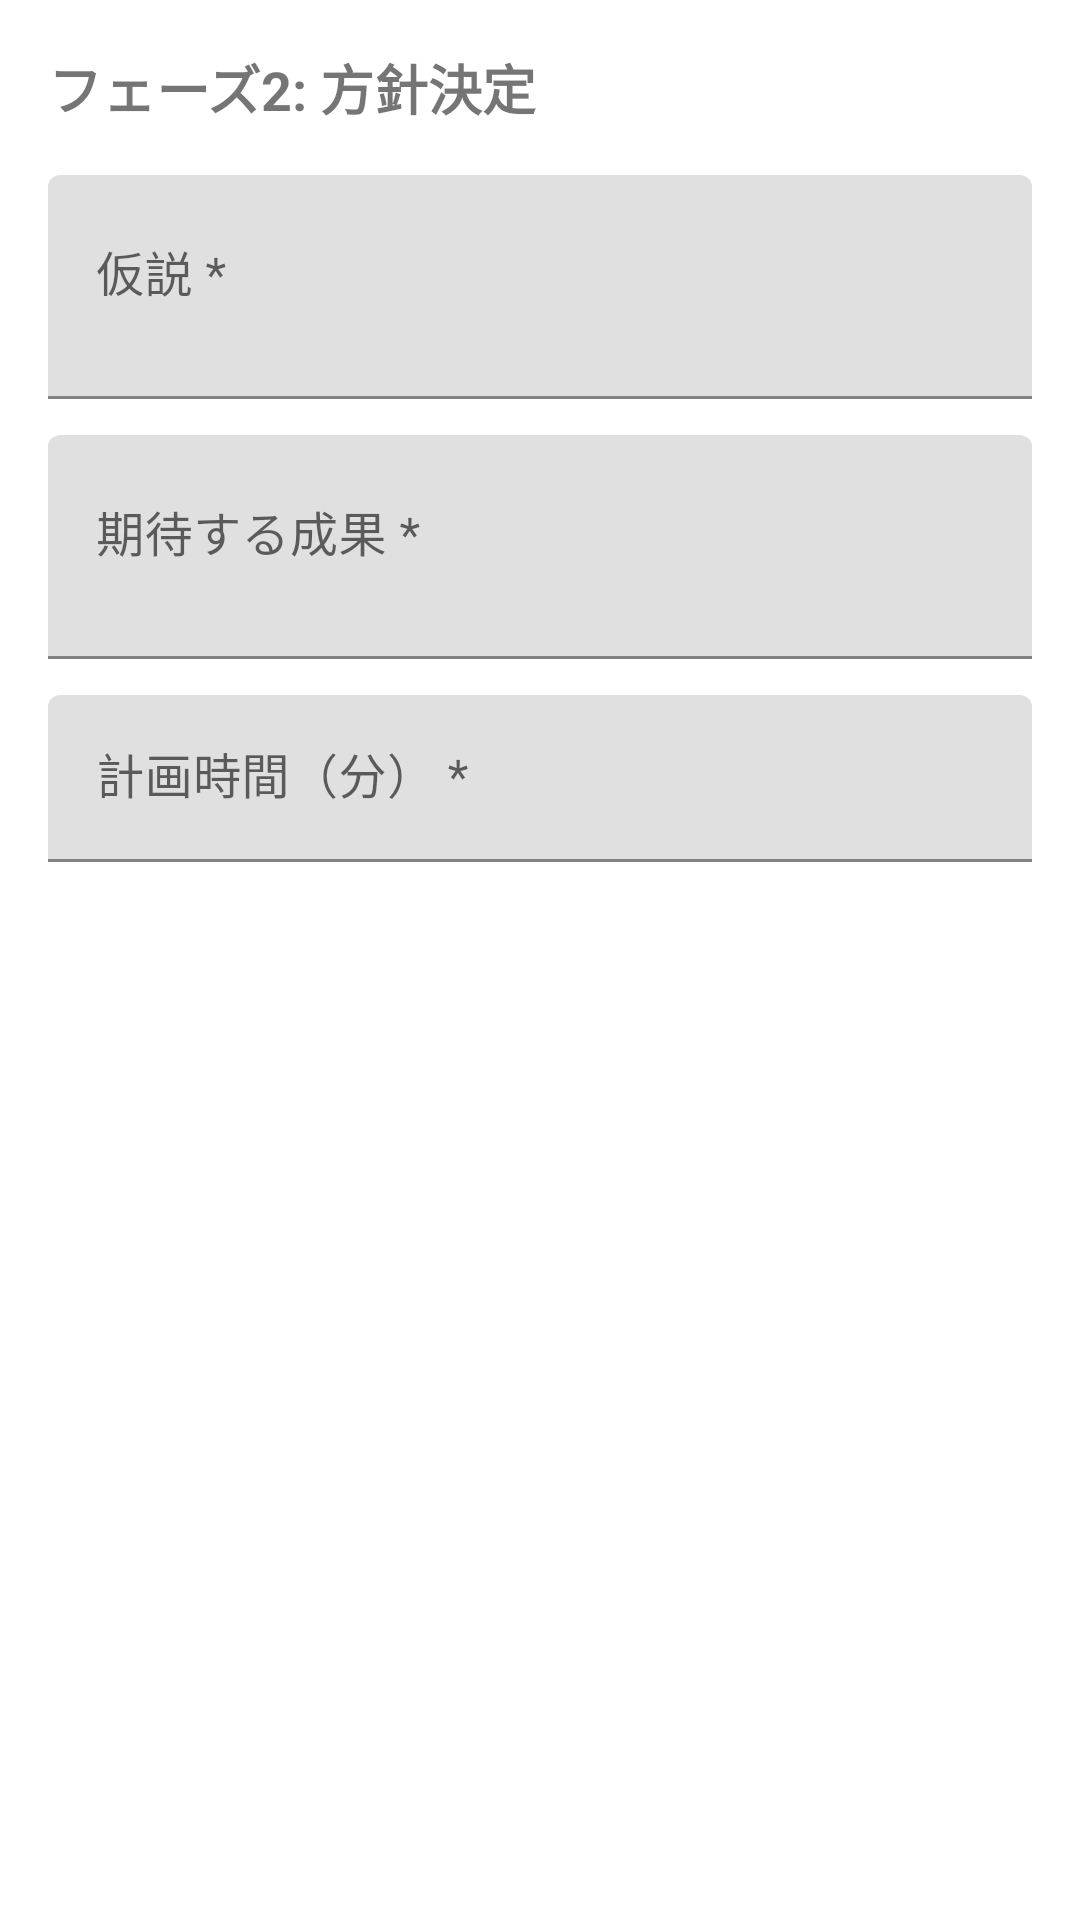

The Android layout XML behind this screen, and the referenced resources:
<!-- AndroidManifest.xml: application theme Theme.RecEmotion -->
<!-- res/layout/fragment_step_strategy.xml -->
<?xml version="1.0" encoding="utf-8"?>
<ScrollView
    xmlns:android="http://schemas.android.com/apk/res/android"
    android:layout_width="match_parent"
    android:layout_height="match_parent">

    <LinearLayout
        android:layout_width="match_parent"
        android:layout_height="wrap_content"
        android:orientation="vertical"
        android:padding="16dp">

        <TextView
            android:layout_width="match_parent"
            android:layout_height="wrap_content"
            android:text="フェーズ2: 方針決定"
            android:textSize="18sp"
            android:textStyle="bold"
            android:layout_marginBottom="16dp" />

        <com.google.android.material.textfield.TextInputLayout
            android:layout_width="match_parent"
            android:layout_height="wrap_content"
            android:hint="仮説 *"
            android:layout_marginBottom="12dp">
            <com.google.android.material.textfield.TextInputEditText
                android:id="@+id/editHypothesis"
                android:layout_width="match_parent"
                android:layout_height="wrap_content"
                android:minLines="2"
                android:gravity="top|start" />
        </com.google.android.material.textfield.TextInputLayout>

        <com.google.android.material.textfield.TextInputLayout
            android:layout_width="match_parent"
            android:layout_height="wrap_content"
            android:hint="期待する成果 *"
            android:layout_marginBottom="12dp">
            <com.google.android.material.textfield.TextInputEditText
                android:id="@+id/editExpectedOutcome"
                android:layout_width="match_parent"
                android:layout_height="wrap_content"
                android:minLines="2"
                android:gravity="top|start" />
        </com.google.android.material.textfield.TextInputLayout>

        <com.google.android.material.textfield.TextInputLayout
            android:layout_width="match_parent"
            android:layout_height="wrap_content"
            android:hint="計画時間（分） *"
            android:layout_marginBottom="12dp">
            <com.google.android.material.textfield.TextInputEditText
                android:id="@+id/editPlannedMinutes"
                android:layout_width="match_parent"
                android:layout_height="wrap_content"
                android:inputType="number" />
        </com.google.android.material.textfield.TextInputLayout>

    </LinearLayout>

</ScrollView>
<!-- resources referenced by this layout -->
<resources>
  <style name="Theme.RecEmotion" parent="Theme.MaterialComponents.DayNight.DarkActionBar">
          
          <item name="colorPrimary">@color/purple_500</item>
          <item name="colorPrimaryVariant">@color/purple_700</item>
          <item name="colorOnPrimary">@color/white</item>
          
          <item name="colorSecondary">@color/teal_200</item>
          <item name="colorSecondaryVariant">@color/teal_700</item>
          <item name="colorOnSecondary">@color/black</item>
          
          <item name="android:statusBarColor">?attr/colorPrimaryVariant</item>
          
      </style>
  <!-- not gathered from this repository: default colours our renderer supplied (Android Studio template values) -->
  <color name="purple_500">#FF6200EE</color>
  <color name="purple_700">#FF3700B3</color>
  <color name="teal_200">#FF03DAC5</color>
  <color name="teal_700">#FF018786</color>
  <color name="black">#FF000000</color>
  <color name="white">#FFFFFFFF</color>
</resources>
